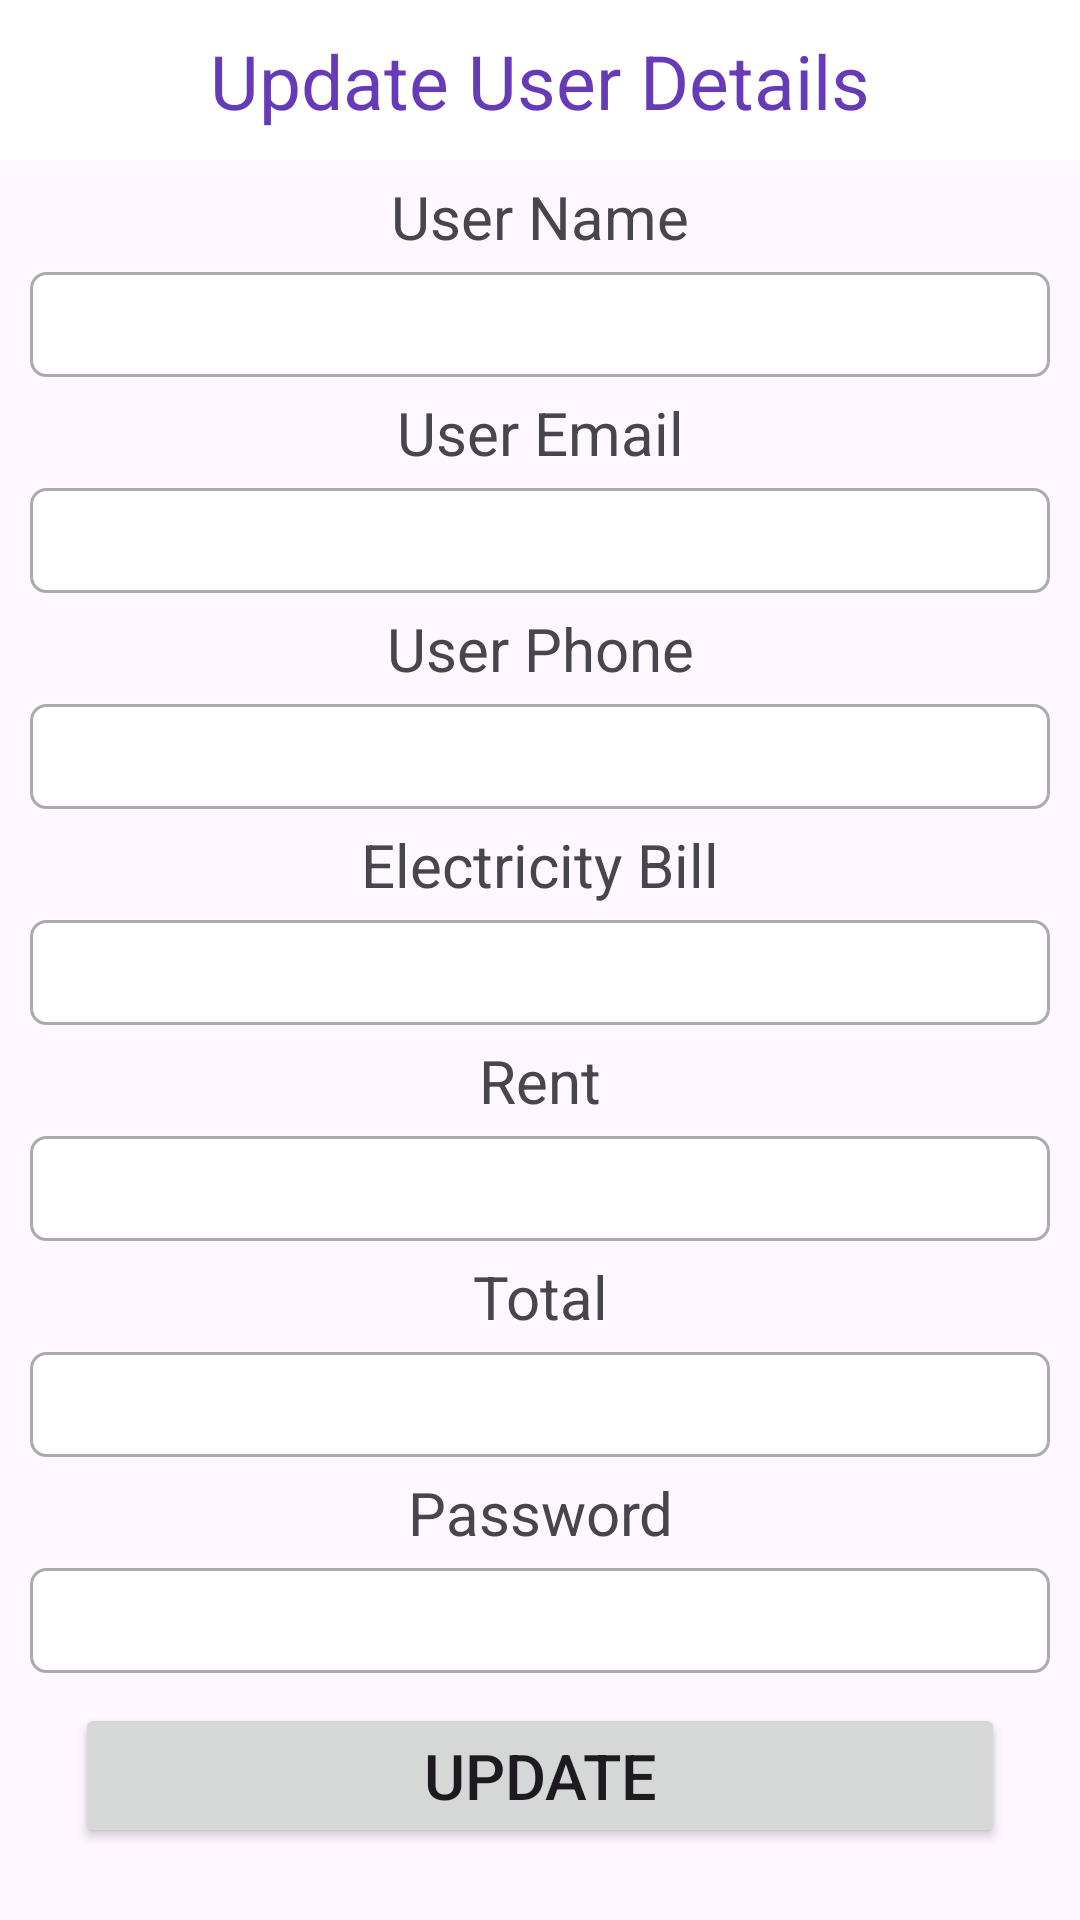

Reconstruct the res/layout file that produces this screen, plus the resources it refers to.
<!-- AndroidManifest.xml: application theme Theme.Rent -->
<!-- res/layout/update_popup.xml -->
<?xml version="1.0" encoding="utf-8"?>
<LinearLayout xmlns:android="http://schemas.android.com/apk/res/android"
    android:layout_width="match_parent"
    android:layout_height="match_parent"
    android:orientation="vertical" >

    <TextView
        android:layout_width="match_parent"
        android:layout_height="wrap_content"
        android:text="Update User Details"
        android:textSize="25dp"
        android:textColor="#673AB7"
        android:padding="10dp"
        android:gravity="center"
        android:background="@color/white"
        android:id="@+id/updateUser"/>
    <TextView
        android:layout_width="match_parent"
        android:layout_height="wrap_content"
        android:gravity="center"
        android:textSize="20sp"
        android:layout_marginTop="5dp"
        android:layout_marginBottom="5dp"
        android:text="User Name"/>
    <EditText
        android:layout_width="match_parent"
        android:layout_height="35dp"
        android:inputType="text"
        android:background="@drawable/border"
        android:layout_marginLeft="10dp"
        android:layout_marginRight="10dp"
        android:padding="10dp"
        android:gravity="center"
        android:textSize="14sp"
        android:id="@+id/txtName"/>
    <TextView
        android:layout_width="match_parent"
        android:layout_height="wrap_content"
        android:gravity="center"
        android:textSize="20sp"
        android:layout_marginTop="5dp"
        android:layout_marginBottom="5dp"
        android:text="User Email"/>
    <EditText
        android:layout_width="match_parent"
        android:layout_height="35dp"
        android:inputType="text"
        android:background="@drawable/border"
        android:layout_marginLeft="10dp"
        android:layout_marginRight="10dp"
        android:padding="10dp"
        android:textSize="14sp"
        android:gravity="center"
        android:id="@+id/txtEmail"/>
    <TextView
        android:layout_width="match_parent"
        android:layout_height="wrap_content"
        android:gravity="center"
        android:textSize="20sp"
        android:layout_marginTop="5dp"
        android:layout_marginBottom="5dp"
        android:text="User Phone"/>
    <EditText
        android:layout_width="match_parent"
        android:layout_height="35dp"
        android:inputType="phone"
        android:background="@drawable/border"
        android:layout_marginLeft="10dp"
        android:layout_marginRight="10dp"
        android:padding="10dp"
        android:textSize="14sp"
        android:gravity="center"
        android:id="@+id/txtPhone"/>
    <TextView
        android:layout_width="match_parent"
        android:layout_height="wrap_content"
        android:gravity="center"
        android:textSize="20sp"
        android:layout_marginTop="5dp"
        android:layout_marginBottom="5dp"
        android:text="Electricity Bill"/>
    <EditText
        android:layout_width="match_parent"
        android:layout_height="35dp"
        android:inputType="number"
        android:background="@drawable/border"
        android:layout_marginLeft="10dp"
        android:layout_marginRight="10dp"
        android:padding="10dp"
        android:textSize="14sp"
        android:gravity="center"
        android:id="@+id/txtElectricityBill"/>
    <TextView
        android:layout_width="match_parent"
        android:layout_height="wrap_content"
        android:gravity="center"
        android:textSize="20sp"
        android:layout_marginTop="5dp"
        android:layout_marginBottom="5dp"
        android:text="Rent"/>
    <EditText
        android:layout_width="match_parent"
        android:layout_height="35dp"
        android:inputType="number"
        android:background="@drawable/border"
        android:layout_marginLeft="10dp"
        android:layout_marginRight="10dp"
        android:padding="10dp"
        android:gravity="center"
        android:textSize="14sp"
        android:id="@+id/txtRent"/>
    <TextView
        android:layout_width="match_parent"
        android:layout_height="wrap_content"
        android:gravity="center"
        android:textSize="20sp"
        android:layout_marginTop="5dp"
        android:layout_marginBottom="5dp"
        android:text="Total"/>
    <EditText
        android:layout_width="match_parent"
        android:layout_height="35dp"
        android:inputType="number"
        android:background="@drawable/border"
        android:layout_marginLeft="10dp"
        android:layout_marginRight="10dp"
        android:textSize="14sp"
        android:padding="10dp"
        android:gravity="center"
        android:id="@+id/txtTotal"/>
    <TextView
        android:layout_width="match_parent"
        android:layout_height="wrap_content"
        android:text="Password"
        android:textSize="20sp"
        android:layout_marginTop="5dp"
        android:layout_marginBottom="5dp"
        android:layout_marginLeft="10dp"
        android:layout_marginRight="10dp"
        android:gravity="center" />
    <EditText
        android:layout_width="match_parent"
        android:layout_height="35dp"
        android:inputType="textPassword"
        android:background="@drawable/border"
        android:layout_marginLeft="10dp"
        android:layout_marginRight="10dp"
        android:padding="10dp"
        android:textSize="14sp"
        android:gravity="center"
        android:id="@+id/txtPassword"/>
    <Button
        android:layout_width="match_parent"
        android:layout_height="wrap_content"
        android:text="Update"
        android:layout_marginTop="10dp"
        android:layout_marginBottom="10dp"
        android:layout_marginLeft="25dp"
        android:layout_marginRight="25dp"
        android:textSize="21dp"
        android:gravity="center"
        android:id="@+id/update"/>



</LinearLayout>
<!-- resources referenced by this layout -->
<resources>
  <!-- drawable border (drawable) -->
  <?xml version="1.0" encoding="utf-8"?>
  <shape xmlns:android="http://schemas.android.com/apk/res/android">
      <solid android:color="#FFFFFF" />
      <stroke android:width="1dp" android:color="#AAAAAA" />
      <corners android:radius="5dp" />
  
  </shape>
  <style name="Theme.Rent" parent="Base.Theme.Rent" />
  <style name="Base.Theme.Rent" parent="Theme.Material3.DayNight.NoActionBar">
          
          
      </style>
  <!-- not gathered from this repository: default colours our renderer supplied (Android Studio template values) -->
  <color name="white">#FFFFFFFF</color>
</resources>
